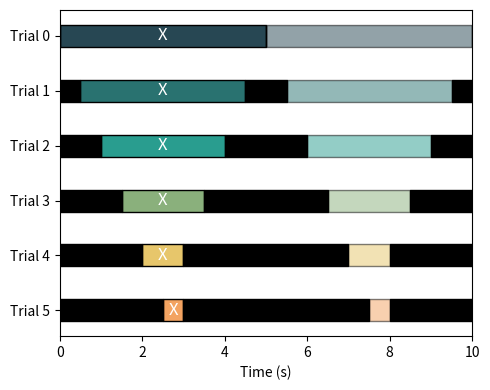

Python code for this plot: (Note: this script raises an exception after producing the figure.)
import matplotlib.pyplot as plt

rows = [
    {'name': 'Trial 0', 'bars': [(10*0,   10*0.5),
                                 (10*0.5, 10*1)]},
    {'name': 'Trial 1', 'bars': [(10*0.05, 10*0.45),
                                 (10*0.55, 10*0.95)]},
    {'name': 'Trial 2', 'bars': [(10*0.1, 10*0.4),
                                 (10*0.6, 10*0.9)]},
    {'name': 'Trial 3', 'bars': [(10*0.15, 10*0.35),
                                 (10*0.65, 10*0.85)]},
    {'name': 'Trial 4', 'bars': [(10*0.2, 10*0.3),
                                 (10*0.7, 10*0.8)]},
    {'name': 'Trial 5', 'bars': [(10*0.25, 10*0.3),
                                 (10*0.75, 10*0.8)]},
]

# each trial has one colours
colours = ['#274753', '#297270', '#299D8F', '#8AB07C',  '#E7C66B', '#F3A361']

fig, ax = plt.subplots(figsize=(5, 4))

yticks = []
yticklabels = []
for i, row in enumerate(rows):
    y = len(rows) - i 
    yticks.append(y)
    yticklabels.append(row['name'])
    # The first bar surrounded by a box full color filled, the second bar surrounded by a box partially filled
    for j, bar in enumerate(row['bars']):
        start = bar[0]
        end = bar[1]
        if j == 0:
            ax.barh(y, end - start, left=start, height=0.4, color=colours[i], edgecolor='black')
        else:
            # colored edge and filled transparent
            ax.barh(y, end - start, left=start, height=0.4, color=colours[i], alpha=0.5, edgecolor='black')
    # Fill the other region in the row with black bars
    ax.barh(y, row['bars'][0][0], left=0, height=0.4, color='black', edgecolor='black',)
    ax.barh(y, 10 - row['bars'][1][1], left=row['bars'][1][1], height=0.4, color='black', edgecolor='black',)
    # Fill the migion region in the row with black bars
    ax.barh(y, row['bars'][1][0] - row['bars'][0][1], left=row['bars'][0][1], height=0.4, color='black', edgecolor='black',)

    # Label solid bar as "X" and transparent bar as "Y"
    ax.text(row['bars'][0][0] + (row['bars'][0][1] - row['bars'][0][0]) / 2, y, 'X',
            ha='center', va='center', color='white', fontsize=12)
    # ax.text(row['bars'][1][0] + (row['bars'][1][1] - row['bars'][1][0]) / 2, y, 'Y',
    #         ha='center', va='center', color=colours[i], fontsize=12)
        

ax.set_yticks(yticks)
ax.set_yticklabels(yticklabels)

ax.set_xlim(0, 10)

plt.xlabel('Time (s)')


plt.tight_layout()
plt.savefig('output/fig3_b.png')
